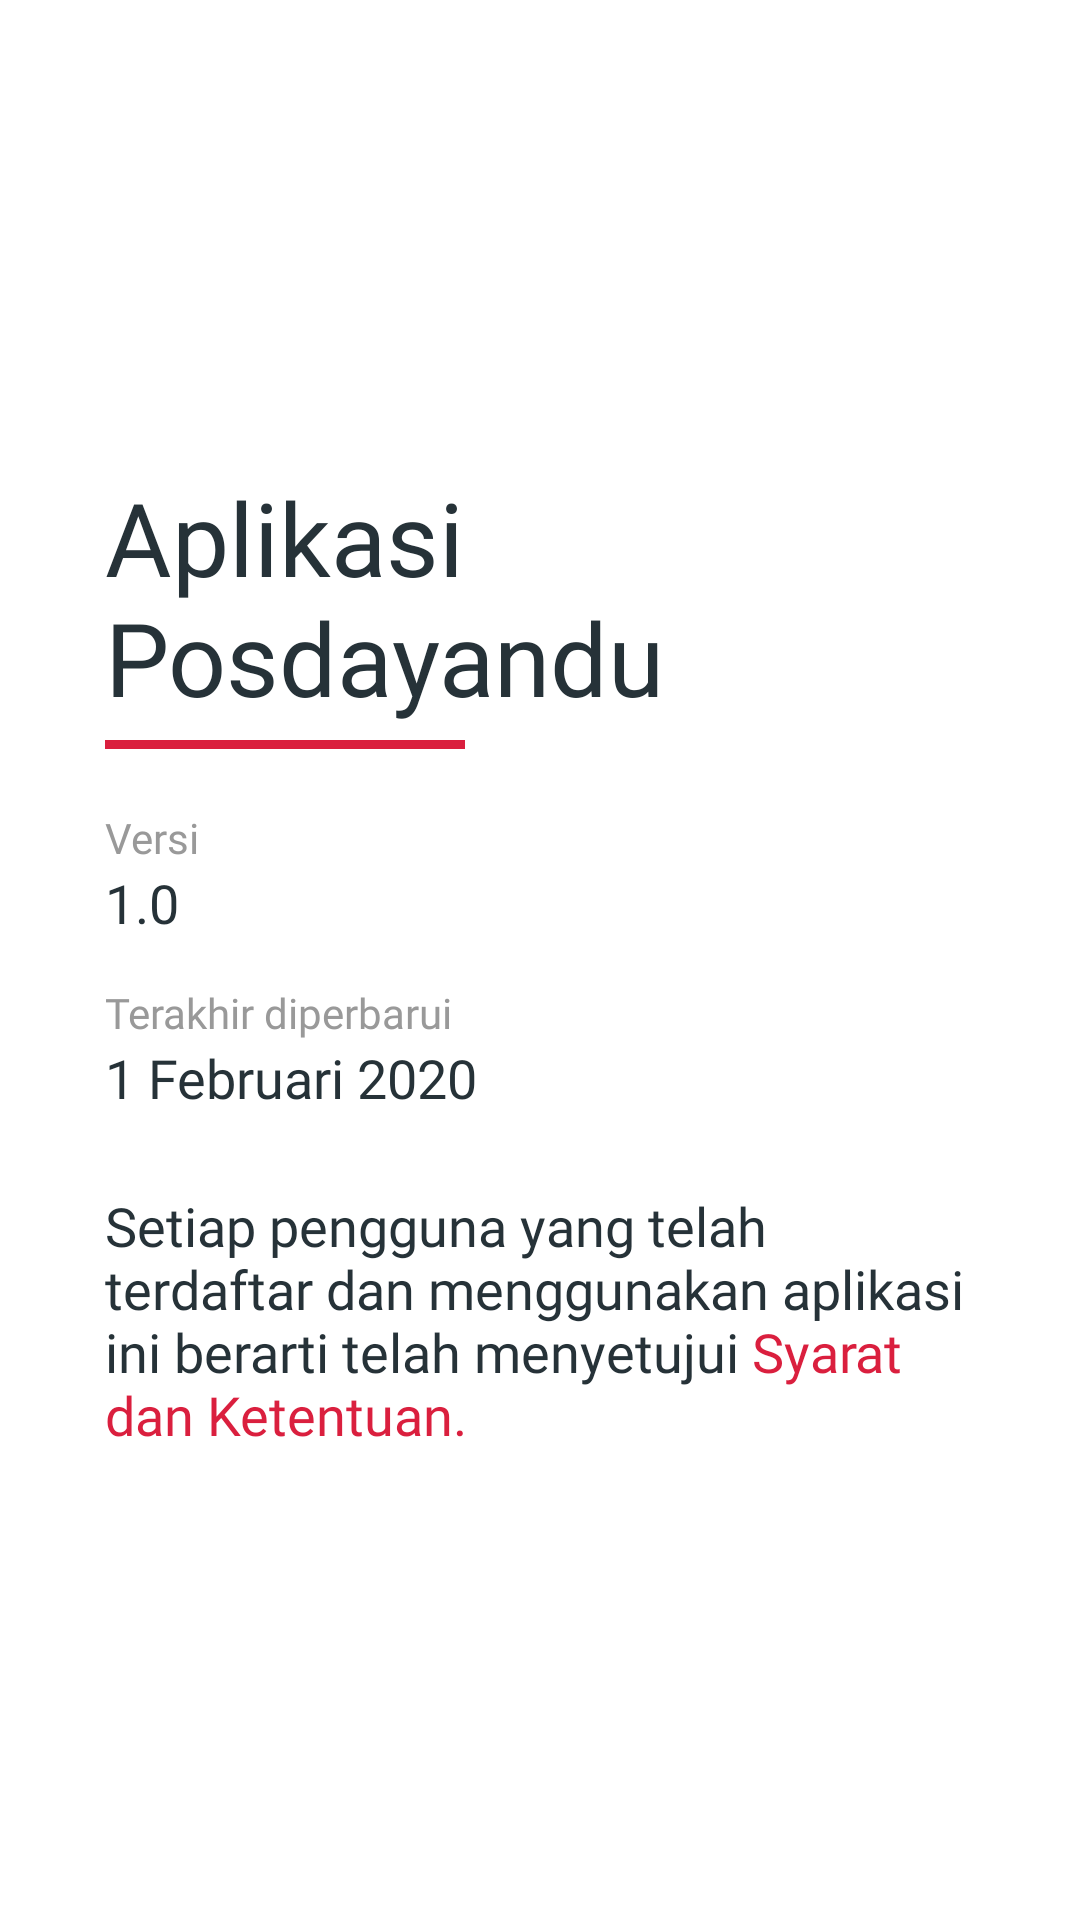

Produce the Android XML layout that renders to this screen, including the resource entries it uses.
<!-- AndroidManifest.xml: application theme Midtrans -->
<!-- res/layout/activity_tentang.xml -->
<?xml version="1.0" encoding="utf-8"?>
<LinearLayout xmlns:android="http://schemas.android.com/apk/res/android"
    xmlns:app="http://schemas.android.com/apk/res-auto"
    android:layout_width="match_parent"
    android:layout_height="match_parent"
    android:background="@android:color/white"
    android:fitsSystemWindows="true"
    android:orientation="vertical">

    <com.google.android.material.appbar.AppBarLayout
        android:layout_width="match_parent"
        android:layout_height="wrap_content"
        android:theme="@style/AppTheme.AppBarOverlay"
        app:elevation="0dp">

        <androidx.appcompat.widget.Toolbar
            android:id="@+id/toolbar"
            android:layout_width="match_parent"
            android:layout_height="?attr/actionBarSize"
            android:background="@android:color/white"
            app:contentInsetStartWithNavigation="0dp"
            app:popupTheme="@style/ThemeOverlay.AppCompat.Light"
            app:theme="@style/Toolbar.Light" />

    </com.google.android.material.appbar.AppBarLayout>

    <RelativeLayout
        android:layout_width="match_parent"
        android:layout_height="match_parent">

        <LinearLayout
            android:layout_width="match_parent"
            android:layout_height="wrap_content"
            android:layout_centerInParent="true"
            android:layout_margin="@dimen/spacing_xlarge"
            android:paddingBottom="?attr/actionBarSize"
            android:orientation="vertical">

            <TextView
                android:layout_width="wrap_content"
                android:layout_height="wrap_content"
                android:text="Aplikasi Posdayandu"
                android:textAppearance="@style/TextAppearance.AppCompat.Display1"
                android:textColor="@color/grey_90"
                app:fontFamily="@font/font_11" />

            <View
                android:layout_width="120dp"
                android:layout_height="3dp"
                android:layout_marginBottom="@dimen/spacing_medium"
                android:layout_marginTop="@dimen/spacing_medium"
                android:background="@color/bg_screen1" />

            <View
                android:layout_width="0dp"
                android:layout_height="@dimen/spacing_large" />

            <LinearLayout
                android:layout_width="match_parent"
                android:layout_height="wrap_content"
                android:orientation="vertical">

                <TextView
                    android:layout_width="wrap_content"
                    android:layout_height="wrap_content"
                    android:text="Versi"
                    android:fontFamily="@font/font_6"
                    android:textAppearance="@style/TextAppearance.AppCompat.Body1"
                    android:textColor="@color/grey_40" />

                <TextView
                    android:layout_width="wrap_content"
                    android:layout_height="wrap_content"
                    android:fontFamily="@font/font_6"
                    android:text="1.0"
                    android:textAppearance="@style/TextAppearance.AppCompat.Medium"
                    android:textColor="@color/grey_90" />

            </LinearLayout>

            <View
                android:layout_width="0dp"
                android:layout_height="@dimen/spacing_large" />

            <LinearLayout
                android:layout_width="match_parent"
                android:layout_height="wrap_content"
                android:orientation="vertical">

                <TextView
                    android:layout_width="wrap_content"
                    android:layout_height="wrap_content"
                    android:text="Terakhir diperbarui"
                    android:textAppearance="@style/TextAppearance.AppCompat.Body1"
                    android:fontFamily="@font/font_6"
                    android:textColor="@color/grey_40" />

                <TextView
                    android:id="@+id/tanggalrilis"
                    android:layout_width="wrap_content"
                    android:layout_height="wrap_content"
                    android:text="1 Februari 2020"
                    android:textAppearance="@style/TextAppearance.AppCompat.Medium"
                    android:fontFamily="@font/font_6"
                    android:textColor="@color/grey_90" />

            </LinearLayout>

            <View
                android:layout_width="0dp"
                android:layout_height="@dimen/spacing_mxlarge" />

            <TextView
                android:clickable="true"
                android:onClick="syaratdanketentuan"
                android:layout_width="wrap_content"
                android:layout_height="wrap_content"
                android:text="@string/syaratdanketentuan"
                android:textAppearance="@style/TextAppearance.AppCompat.Medium"
                android:fontFamily="@font/font_6"
                android:textColor="@color/grey_90" />

        </LinearLayout>

    </RelativeLayout>

</LinearLayout>
<!-- resources referenced by this layout -->
<resources>
  <color name="bg_screen1">#DA1F3E</color>
  <color name="grey_40">#999999</color>
  <color name="grey_90">#263238</color>
  <dimen name="spacing_large">15dp</dimen>
  <dimen name="spacing_medium">5dp</dimen>
  <dimen name="spacing_mxlarge">25dp</dimen>
  <dimen name="spacing_xlarge">35dp</dimen>
  <string name="syaratdanketentuan">Setiap pengguna yang telah terdaftar dan menggunakan aplikasi ini berarti telah menyetujui <font fgcolor="#DA1F3E">Syarat dan Ketentuan.</font></string>
  <style name="AppTheme.AppBarOverlay" parent="ThemeOverlay.AppCompat.Dark.ActionBar" />
  <style name="Toolbar.Light" parent="@style/AppTheme">
          <item name="colorControlNormal">@color/grey_60</item>
          <item name="android:textColorPrimary">@color/grey_60</item>
      </style>
  <style name="Midtrans" parent="Theme.AppCompat.Light.NoActionBar">
          
          <item name="colorPrimary">@color/bg_screen1</item>
          <item name="colorPrimaryDark">@color/bg_screen1</item>
          <item name="colorAccent">@color/colorAccent</item>
          <item name="windowActionBar">false</item>
          <item name="windowNoTitle">true</item>
      </style>
  <style name="AppTheme" parent="BaseTheme" />
  <color name="grey_60">#666666</color>
  <color name="colorAccent">#03DAC5</color>
  <style name="BaseTheme" parent="Theme.AppCompat.Light.NoActionBar">
          
          <item name="colorPrimary">@color/bg_screen1</item>
          <item name="colorPrimaryDark">@color/bg_screen1</item>
          <item name="colorAccent">@color/colorAccent</item>
          <item name="windowActionModeOverlay">true</item>
          <item name="android:actionModeBackground">@color/blue_grey_600</item>
          <item name="android:dialogTheme">@style/Dialog.Theme</item>
          <item name="windowActionBar">true</item>
          <item name="windowNoTitle">false</item>
          <item name="colorControlNormal">@color/white</item>
      </style>
  <color name="blue_grey_600">#546E7A</color>
  <style name="Dialog.Theme" parent="Theme.AppCompat.Light.Dialog">
          <item name="colorPrimary">@color/colorPrimary</item>
          <item name="colorPrimaryDark">@color/colorPrimaryDark</item>
          <item name="colorAccent">@color/colorAccent</item>
      </style>
  <color name="white">#FFFFFFFF</color>
  <color name="colorPrimary">#6200EE</color>
  <color name="colorPrimaryDark">#3700B3</color>
</resources>
